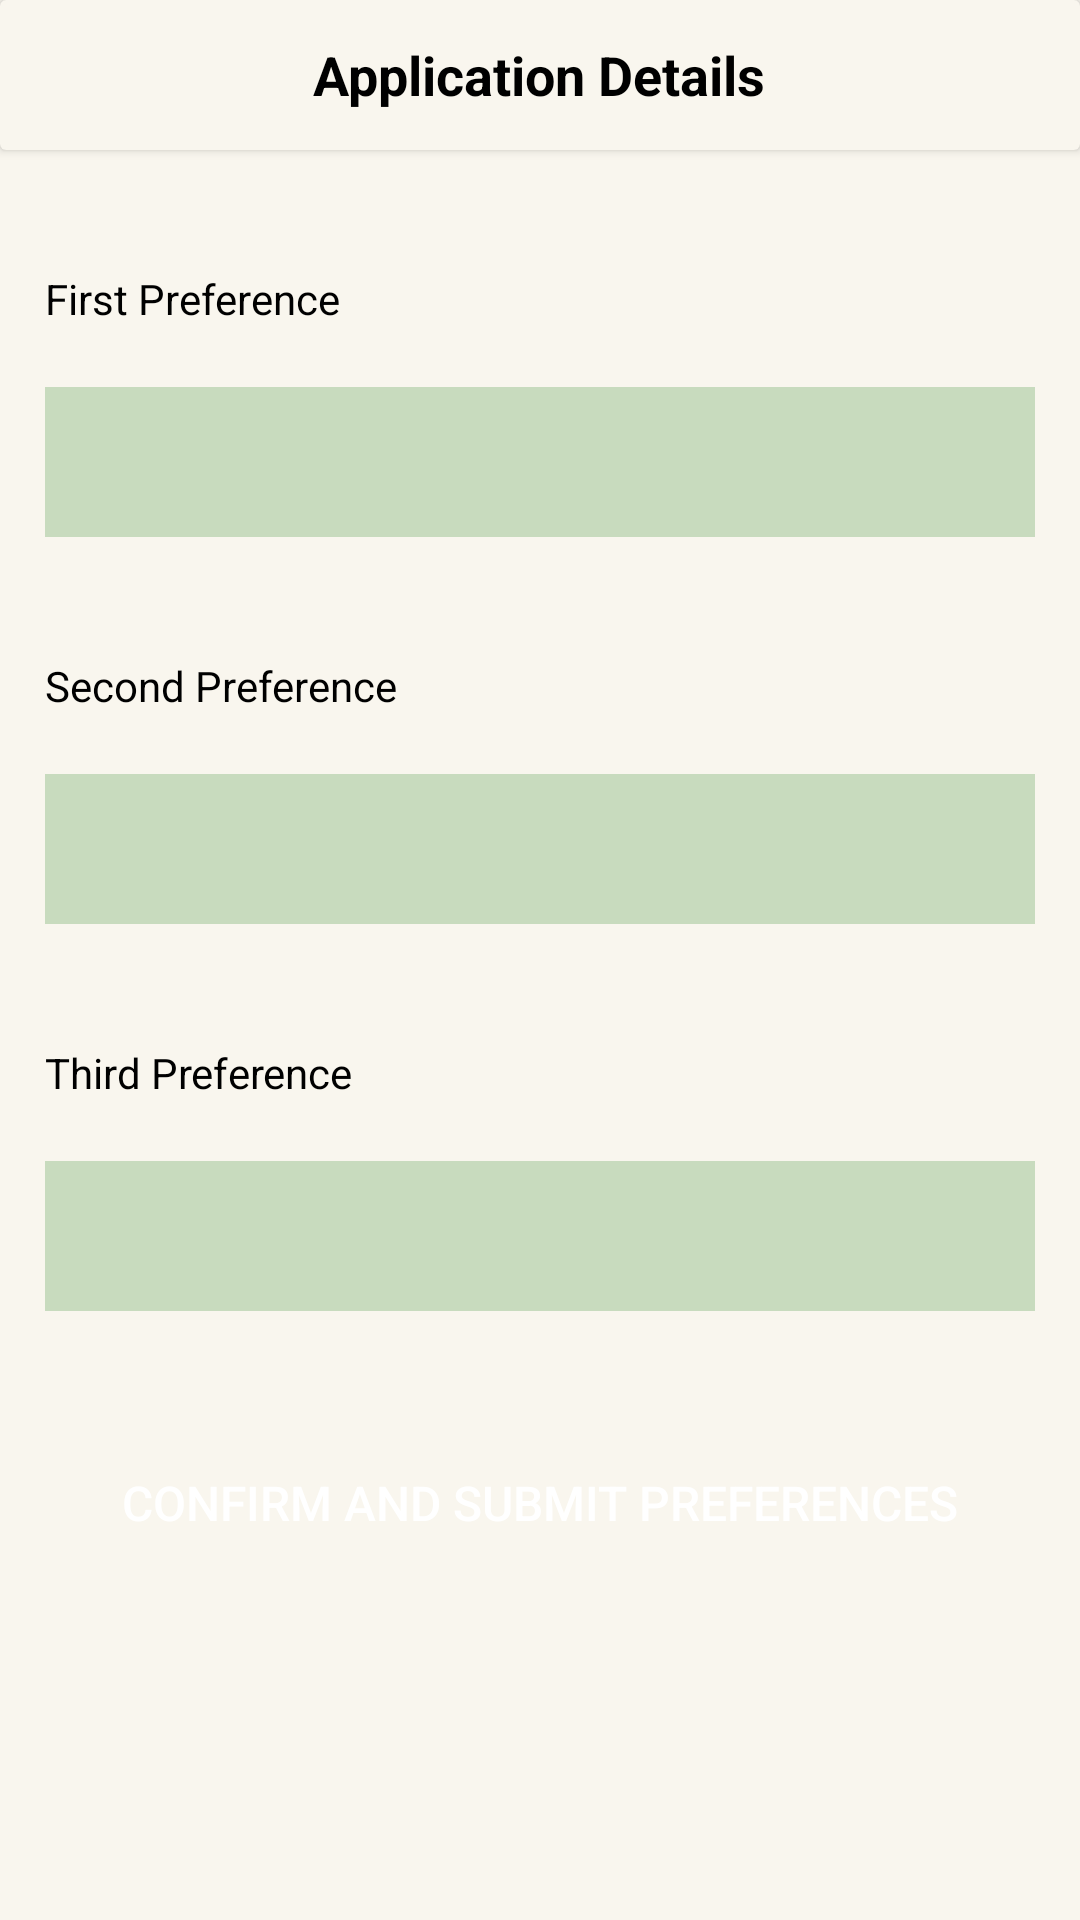

Android layout source for this screen:
<!-- AndroidManifest.xml: application theme Theme.STUDENTADMISSIONSYSTEM -->
<!-- res/layout/activity_prefernce_list.xml -->
<?xml version="1.0" encoding="utf-8"?>
<ScrollView xmlns:android="http://schemas.android.com/apk/res/android"
    xmlns:app="http://schemas.android.com/apk/res-auto"
    xmlns:tools="http://schemas.android.com/tools"
    android:layout_width="match_parent"
    android:layout_height="match_parent"
    android:background="#F9F6EE"
    android:backgroundTint="#F9F6EE"
    android:orientation="vertical"
    tools:context= ".Application_Form">

    <LinearLayout
        android:layout_width="match_parent"
        android:layout_height="match_parent"
        android:backgroundTint="#F9F6EE"
        android:orientation="vertical">

        <androidx.cardview.widget.CardView
            android:id="@+id/card1"
            android:layout_width="match_parent"
            android:layout_height="50dp"
            android:backgroundTint="#F9F6EE"
            android:elevation="5dp"
            app:cardBackgroundColor="#e0e0e0">

            <RelativeLayout
                android:layout_width="match_parent"
                android:layout_height="match_parent">

                <ImageView
                    android:id="@+id/back_btn"
                    android:layout_width="48dp"
                    android:layout_height="48dp"
                    android:layout_centerVertical="true"
                    android:layout_marginStart="15dp"
                    android:layout_marginEnd="67dp"
                    android:onClick="goBack"
                    android:src="@drawable/ic_back_arrow"
                    tools:ignore="SpeakableTextPresentCheck" />

                <TextView
                    android:layout_width="wrap_content"
                    android:layout_height="wrap_content"
                    android:layout_centerInParent="true"
                    android:text="Application Details"
                    android:textColor="@color/black"
                    android:textSize="18sp"
                    android:textStyle="bold" />
            </RelativeLayout>
        </androidx.cardview.widget.CardView>

        <LinearLayout
            android:layout_width="match_parent"
            android:layout_height="wrap_content"
            android:layout_marginStart="15dp"
            android:layout_marginTop="20dp"
            android:layout_marginEnd="15dp"
            android:backgroundTint="#F9F6EE"
            android:orientation="vertical">

            <TextView
                android:layout_width="wrap_content"
                android:layout_height="wrap_content"
                android:layout_marginTop="20dp"
                android:text="First Preference"
                android:textColor="@color/black" />

            <Spinner
                android:id="@+id/spinner_1"
                android:layout_width="fill_parent"
                android:background="#C8DBBE"
                android:dropDownSelector="#0E5E6F"
                android:layout_height="50dp"
                android:layout_marginBottom="20dp"
                android:layout_marginTop="20dp" />

            <TextView
                android:layout_width="wrap_content"
                android:layout_height="wrap_content"
                android:layout_marginTop="20dp"
                android:text="Second Preference"
                android:textColor="@color/black" />

            <Spinner
                android:id="@+id/spinner_2"
                android:layout_width="fill_parent"
                android:background="#C8DBBE"
                android:dropDownSelector="#0E5E6F"
                android:layout_height="50dp"
                android:layout_marginBottom="20dp"
                android:layout_marginTop="20dp" />

            <TextView
                android:layout_width="wrap_content"
                android:layout_height="wrap_content"
                android:layout_marginTop="20dp"
                android:text="Third Preference"
                android:textColor="@color/black" />

            <Spinner
                android:id="@+id/spinner_3"
                android:layout_width="fill_parent"
                android:background="#C8DBBE"
                android:dropDownSelector="#0E5E6F"
                android:layout_height="50dp"
                android:layout_marginBottom="20dp"
                android:layout_marginTop="20dp" />



            <ProgressBar
                android:id="@+id/progress_bar"
                android:layout_width="wrap_content"
                android:layout_height="wrap_content"
                android:layout_gravity="center"
                android:layout_marginTop="20dp"
                android:visibility="gone" />

            <androidx.appcompat.widget.AppCompatButton
                android:id="@+id/add_btn"
                android:layout_width="match_parent"
                android:layout_height="wrap_content"
                android:layout_marginTop="20dp"
                android:layout_marginBottom="20dp"
                android:background="@drawable/button_shape"
                android:onClick="onClick"
                android:text="CONFIRM AND SUBMIT PREFERENCES"
                android:textAlignment="center"
                android:textColor="@color/white"
                android:textSize="16sp"
                app:layout_constraintEnd_toEndOf="parent"
                app:layout_constraintStart_toStartOf="parent" />
        </LinearLayout>
    </LinearLayout>

</ScrollView>
<!-- resources referenced by this layout -->
<resources>
  <style name="Theme.STUDENTADMISSIONSYSTEM" parent="Theme.MaterialComponents.DayNight.DarkActionBar">
          
          <item name="colorPrimary">@color/purple_500</item>
          <item name="colorPrimaryVariant">@color/purple_700</item>
          <item name="colorOnPrimary">@color/white</item>
          
          <item name="colorSecondary">@color/teal_200</item>
          <item name="colorSecondaryVariant">@color/teal_700</item>
          <item name="colorOnSecondary">@color/black</item>
          
          <item name="android:statusBarColor">?attr/colorPrimaryVariant</item>
          
      </style>
  <!-- not gathered from this repository: default colours our renderer supplied (Android Studio template values) -->
  <color name="purple_500">#FF6200EE</color>
  <color name="purple_700">#FF3700B3</color>
  <color name="teal_200">#FF03DAC5</color>
  <color name="teal_700">#FF018786</color>
  <color name="black">#FF000000</color>
  <color name="white">#FFFFFFFF</color>
</resources>
